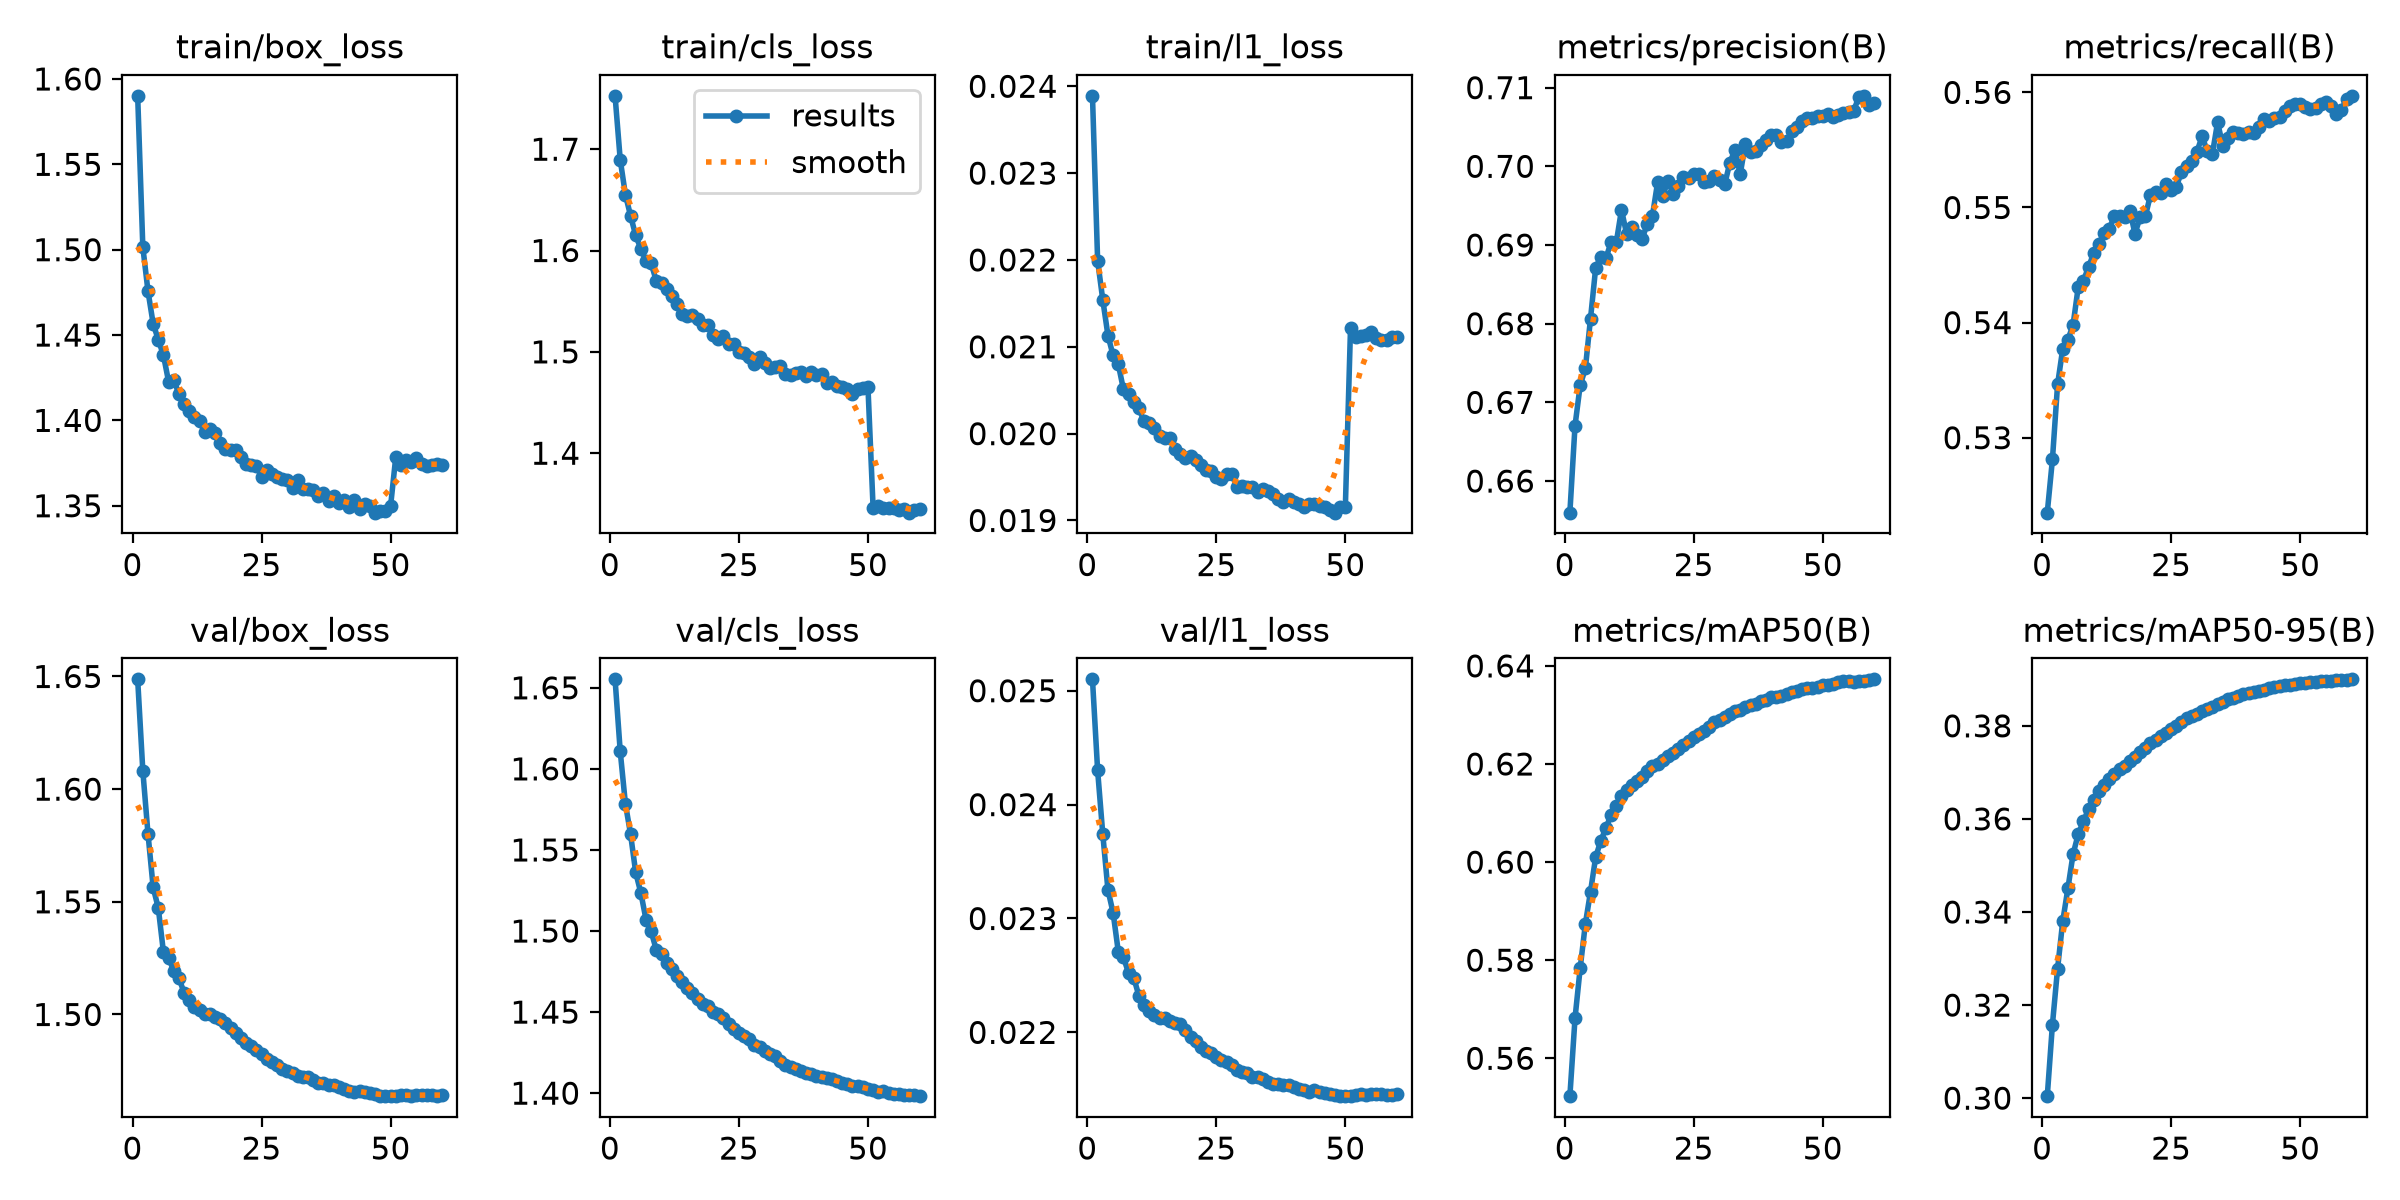

The table this chart was drawn from, first rows:
epoch, time, train/box_loss, train/cls_loss, train/l1_loss, metrics/precision(B), metrics/recall(B), metrics/mAP50(B), metrics/mAP50-95(B), val/box_loss, val/cls_loss, val/l1_loss, lr/pg0, lr/pg1, lr/pg2
1, 536.4, 1.59, 1.753, 0.02389, 0.656, 0.5235, 0.5523, 0.3004, 1.649, 1.655, 0.0251, 3.33205e-05, 3.33205e-05, 3.33205e-05
2, 1046, 1.501, 1.69, 0.02199, 0.667, 0.5281, 0.5682, 0.3158, 1.608, 1.611, 0.0243, 6.66086e-05, 6.66086e-05, 6.66086e-05
3, 1555, 1.476, 1.655, 0.02154, 0.6722, 0.5346, 0.5784, 0.3278, 1.58, 1.579, 0.02374, 9.97161e-05, 9.97161e-05, 9.97161e-05
4, 2064, 1.457, 1.634, 0.02113, 0.6743, 0.5377, 0.5874, 0.338, 1.556, 1.56, 0.02325, 9.93906e-05, 9.93906e-05, 9.93906e-05
5, 2572, 1.447, 1.615, 0.0209, 0.6806, 0.5385, 0.594, 0.3451, 1.547, 1.536, 0.02305, 9.89183e-05, 9.89183e-05, 9.89183e-05
6, 3082, 1.438, 1.602, 0.0208, 0.6871, 0.5398, 0.601, 0.3524, 1.528, 1.523, 0.02271, 9.83133e-05, 9.83133e-05, 9.83133e-05
7, 3591, 1.423, 1.59, 0.02051, 0.6885, 0.5431, 0.6044, 0.3568, 1.525, 1.507, 0.02266, 9.75773e-05, 9.75773e-05, 9.75773e-05
8, 4100, 1.424, 1.587, 0.02046, 0.6884, 0.5436, 0.607, 0.3595, 1.519, 1.5, 0.02252, 9.67122e-05, 9.67122e-05, 9.67122e-05
9, 4609, 1.415, 1.57, 0.02036, 0.6904, 0.5448, 0.6097, 0.3621, 1.516, 1.488, 0.02248, 9.57205e-05, 9.57205e-05, 9.57205e-05
10, 5118, 1.409, 1.568, 0.02029, 0.6904, 0.5461, 0.6114, 0.3641, 1.51, 1.486, 0.02232, 9.46048e-05, 9.46048e-05, 9.46048e-05
11, 5628, 1.406, 1.562, 0.02014, 0.6945, 0.5468, 0.6135, 0.3661, 1.506, 1.48, 0.02224, 9.33683e-05, 9.33683e-05, 9.33683e-05
12, 6137, 1.402, 1.555, 0.02012, 0.6914, 0.5478, 0.6147, 0.3674, 1.503, 1.477, 0.02219, 9.20142e-05, 9.20142e-05, 9.20142e-05
13, 6646, 1.399, 1.547, 0.02006, 0.6923, 0.5481, 0.6158, 0.3685, 1.502, 1.472, 0.02215, 9.05463e-05, 9.05463e-05, 9.05463e-05
14, 7155, 1.393, 1.537, 0.01997, 0.6912, 0.5493, 0.6166, 0.3696, 1.5, 1.469, 0.02213, 8.89687e-05, 8.89687e-05, 8.89687e-05
15, 7664, 1.395, 1.536, 0.01995, 0.6908, 0.5493, 0.6173, 0.3706, 1.5, 1.465, 0.02213, 8.72857e-05, 8.72857e-05, 8.72857e-05
16, 8172, 1.392, 1.537, 0.01995, 0.6927, 0.5492, 0.6186, 0.3714, 1.499, 1.462, 0.0221, 8.55018e-05, 8.55018e-05, 8.55018e-05
17, 8681, 1.387, 1.533, 0.01982, 0.6937, 0.5497, 0.6196, 0.3724, 1.498, 1.458, 0.02208, 8.3622e-05, 8.3622e-05, 8.3622e-05
18, 9190, 1.383, 1.526, 0.01977, 0.698, 0.5477, 0.6201, 0.3734, 1.496, 1.455, 0.02207, 8.16514e-05, 8.16514e-05, 8.16514e-05
19, 9698, 1.383, 1.526, 0.01972, 0.6962, 0.5492, 0.6209, 0.3744, 1.494, 1.453, 0.02202, 7.95954e-05, 7.95954e-05, 7.95954e-05
20, 10207, 1.382, 1.516, 0.01974, 0.6982, 0.5492, 0.6216, 0.3752, 1.492, 1.45, 0.02196, 7.74596e-05, 7.74596e-05, 7.74596e-05
21, 10716, 1.378, 1.513, 0.0197, 0.6965, 0.5511, 0.6221, 0.3762, 1.49, 1.449, 0.02192, 7.525e-05, 7.525e-05, 7.525e-05
22, 11224, 1.374, 1.516, 0.01964, 0.6975, 0.5514, 0.623, 0.377, 1.487, 1.447, 0.02187, 7.29725e-05, 7.29725e-05, 7.29725e-05
23, 11734, 1.374, 1.508, 0.01958, 0.6987, 0.5513, 0.6238, 0.3777, 1.486, 1.443, 0.02184, 7.06335e-05, 7.06335e-05, 7.06335e-05
24, 12243, 1.373, 1.508, 0.01957, 0.6985, 0.552, 0.6247, 0.3786, 1.484, 1.44, 0.02182, 6.82392e-05, 6.82392e-05, 6.82392e-05
25, 12752, 1.367, 1.5, 0.0195, 0.699, 0.5515, 0.6254, 0.3793, 1.482, 1.437, 0.02178, 6.57963e-05, 6.57963e-05, 6.57963e-05
26, 13261, 1.371, 1.498, 0.01948, 0.699, 0.5518, 0.6261, 0.38, 1.48, 1.435, 0.02176, 6.33115e-05, 6.33115e-05, 6.33115e-05
27, 13770, 1.369, 1.495, 0.01954, 0.698, 0.5531, 0.6267, 0.3807, 1.479, 1.433, 0.02174, 6.07916e-05, 6.07916e-05, 6.07916e-05
28, 14280, 1.367, 1.488, 0.01954, 0.6981, 0.5536, 0.6276, 0.3816, 1.478, 1.43, 0.02171, 5.82435e-05, 5.82435e-05, 5.82435e-05
29, 14788, 1.366, 1.495, 0.01939, 0.6987, 0.5541, 0.6285, 0.3821, 1.476, 1.428, 0.02167, 5.56742e-05, 5.56742e-05, 5.56742e-05
30, 15297, 1.365, 1.489, 0.0194, 0.6983, 0.5548, 0.629, 0.3826, 1.475, 1.426, 0.02165, 5.30906e-05, 5.30906e-05, 5.30906e-05
31, 15807, 1.36, 1.484, 0.01938, 0.6977, 0.5562, 0.6295, 0.3831, 1.474, 1.424, 0.02164, 5.05e-05, 5.05e-05, 5.05e-05
32, 16314, 1.365, 1.485, 0.01938, 0.7005, 0.5549, 0.6302, 0.3836, 1.473, 1.423, 0.02161, 4.79094e-05, 4.79094e-05, 4.79094e-05
33, 16822, 1.36, 1.486, 0.01933, 0.7021, 0.5547, 0.6307, 0.3841, 1.472, 1.42, 0.02161, 4.53258e-05, 4.53258e-05, 4.53258e-05
34, 17331, 1.36, 1.478, 0.01936, 0.699, 0.5574, 0.6311, 0.3846, 1.472, 1.417, 0.02159, 4.27565e-05, 4.27565e-05, 4.27565e-05
35, 17840, 1.359, 1.477, 0.01934, 0.7028, 0.5554, 0.6317, 0.3851, 1.471, 1.416, 0.02156, 4.02084e-05, 4.02084e-05, 4.02084e-05
36, 18349, 1.356, 1.479, 0.0193, 0.7018, 0.556, 0.6321, 0.3857, 1.47, 1.415, 0.02155, 3.76885e-05, 3.76885e-05, 3.76885e-05
37, 18858, 1.357, 1.48, 0.01925, 0.702, 0.5565, 0.6322, 0.3861, 1.47, 1.413, 0.02155, 3.52037e-05, 3.52037e-05, 3.52037e-05
38, 19366, 1.353, 1.476, 0.01921, 0.7027, 0.5565, 0.6328, 0.3864, 1.469, 1.412, 0.02154, 3.27608e-05, 3.27608e-05, 3.27608e-05
39, 19876, 1.356, 1.481, 0.01925, 0.7033, 0.5564, 0.6331, 0.3867, 1.469, 1.412, 0.02154, 3.03665e-05, 3.03665e-05, 3.03665e-05
40, 20385, 1.352, 1.477, 0.01921, 0.704, 0.5566, 0.6337, 0.3871, 1.468, 1.411, 0.02152, 2.80275e-05, 2.80275e-05, 2.80275e-05
41, 20894, 1.354, 1.478, 0.01919, 0.7039, 0.5564, 0.6337, 0.3873, 1.467, 1.41, 0.0215, 2.575e-05, 2.575e-05, 2.575e-05
42, 21403, 1.349, 1.469, 0.01915, 0.703, 0.557, 0.6339, 0.3876, 1.466, 1.409, 0.02149, 2.35404e-05, 2.35404e-05, 2.35404e-05
43, 21913, 1.353, 1.47, 0.01919, 0.7032, 0.5577, 0.6342, 0.3877, 1.466, 1.409, 0.02148, 2.14046e-05, 2.14046e-05, 2.14046e-05
44, 22422, 1.348, 1.466, 0.01919, 0.7045, 0.5575, 0.6346, 0.3881, 1.466, 1.408, 0.02149, 1.93486e-05, 1.93486e-05, 1.93486e-05
45, 22931, 1.351, 1.466, 0.01917, 0.705, 0.5578, 0.6348, 0.3884, 1.466, 1.406, 0.02148, 1.7378e-05, 1.7378e-05, 1.7378e-05
46, 23440, 1.35, 1.463, 0.01916, 0.7058, 0.5579, 0.6353, 0.3885, 1.465, 1.406, 0.02147, 1.54982e-05, 1.54982e-05, 1.54982e-05
47, 23950, 1.346, 1.459, 0.01912, 0.7062, 0.5584, 0.6354, 0.3887, 1.465, 1.404, 0.02146, 1.37143e-05, 1.37143e-05, 1.37143e-05
48, 24459, 1.347, 1.463, 0.01909, 0.7062, 0.5588, 0.6355, 0.3888, 1.464, 1.404, 0.02145, 1.20313e-05, 1.20313e-05, 1.20313e-05
49, 24968, 1.347, 1.465, 0.01916, 0.7064, 0.559, 0.6356, 0.3891, 1.464, 1.404, 0.02144, 1.04537e-05, 1.04537e-05, 1.04537e-05
50, 25476, 1.35, 1.465, 0.01916, 0.7063, 0.559, 0.6361, 0.3893, 1.464, 1.402, 0.02144, 8.98581e-06, 8.98581e-06, 8.98581e-06
51, 25996, 1.378, 1.346, 0.02122, 0.7067, 0.5587, 0.6361, 0.3892, 1.464, 1.402, 0.02144, 7.63174e-06, 7.63174e-06, 7.63174e-06
52, 26503, 1.374, 1.348, 0.02111, 0.7063, 0.5586, 0.6362, 0.3893, 1.464, 1.401, 0.02145, 6.39518e-06, 6.39518e-06, 6.39518e-06
53, 27018, 1.377, 1.346, 0.02113, 0.7066, 0.5586, 0.6367, 0.3894, 1.464, 1.401, 0.02146, 5.2795e-06, 5.2795e-06, 5.2795e-06
54, 27531, 1.376, 1.346, 0.02114, 0.7068, 0.559, 0.6368, 0.3896, 1.464, 1.4, 0.02145, 4.28777e-06, 4.28777e-06, 4.28777e-06
55, 28041, 1.378, 1.346, 0.02117, 0.7069, 0.5592, 0.6369, 0.3897, 1.464, 1.399, 0.02146, 3.4227e-06, 3.4227e-06, 3.4227e-06
56, 28551, 1.374, 1.344, 0.0211, 0.7071, 0.5589, 0.6368, 0.3897, 1.464, 1.399, 0.02146, 2.68667e-06, 2.68667e-06, 2.68667e-06
57, 29062, 1.373, 1.345, 0.02108, 0.7088, 0.5581, 0.6369, 0.3899, 1.464, 1.399, 0.02146, 2.08169e-06, 2.08169e-06, 2.08169e-06
58, 29572, 1.374, 1.341, 0.02108, 0.709, 0.5585, 0.637, 0.3898, 1.464, 1.399, 0.02145, 1.60943e-06, 1.60943e-06, 1.60943e-06
59, 30082, 1.374, 1.344, 0.02111, 0.7078, 0.5595, 0.6371, 0.39, 1.464, 1.399, 0.02145, 1.27117e-06, 1.27117e-06, 1.27117e-06
60, 30592, 1.374, 1.345, 0.02111, 0.708, 0.5597, 0.6373, 0.39, 1.464, 1.398, 0.02146, 1.06784e-06, 1.06784e-06, 1.06784e-06
